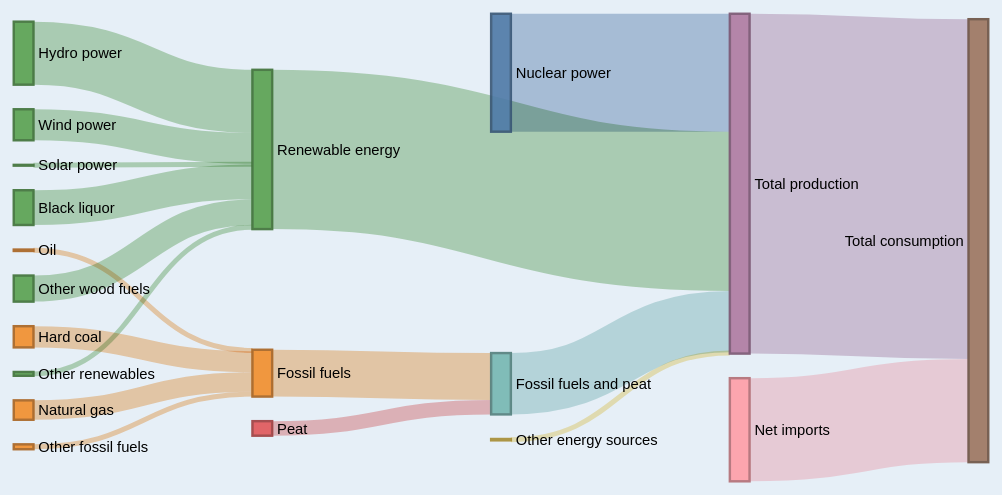
D3 v6 page, settled after 360 driven frames (6 s of simulated time); the page loaded 1 data file(s).


// ── js/script.js
// snakey script
// https://observablehq.com/@d3/sankey-diagram
// data: 
// 12b4 -- Electricity production by source and total consumption, 2000-2019
// https://pxnet2.stat.fi/PXWeb/pxweb/en/StatFin/StatFin__ene__salatuo/statfin_salatuo_pxt_12b4.px/

d3.json('data/energy_v2.json')
    .then(function (nodes) {

        const variant = document.getElementById("color")
        const alignment = document.getElementById("alignment");
        // Prepare data
        const d = dataFix(nodes);
        console.log(d);

        document.getElementById("chartHeader").innerHTML = nodes.year + " " + nodes.header;


        variant.addEventListener("change", function () {
            if (variant.value == 1) {
                alignment.addEventListener("change", function () {

                    createSankeyGradient(d, alignment.value);
                });

                createSankeyGradient(d, alignment.value)
            } else {
                alignment.addEventListener("change", function () {

                    createSankey(d, alignment.value);
                });

                createSankey(d, alignment.value)
            }
        });

        alignment.addEventListener("change", function () {

            createSankey(d, alignment.value);
        });

        createSankey(d, alignment.value)
    });

// Rita Sankey figur
function createSankey(data, alignment) {
    // Remove old svg
    d3.select("#chart").selectAll("svg").remove();

    const height = 200;
    const width = height * 2;
    const marginX = width * .02,
        marginY = height * .01;

    // Positionering
    const align = alignment;

    // https://github.com/d3/d3-scale-chromatic
    const color = d3.scaleOrdinal(d3.schemeTableau10);

    const sankey = d3.sankey()
        .nodeId(d => d.name)
        .nodeAlign(d3[`sankey${align[0].toUpperCase()}${align.slice(1)}`])
        .nodeWidth(8)
        .nodePadding(10)
        .extent([[2, 5], [width - 2, height - 5]]);

    const svg = d3.select("#chart").append("svg")
        .attr("viewBox", [marginX / -2, marginY / -2, width + marginX, height + marginY])
        .style('background', '#e6eff7');

    const graph = sankey(data);

    // append a defs (for definition) element to your SVG
    const defs = svg.append('defs');

    // add in the links
    var link = svg
        .append("g")
        .selectAll(".link")
        .data(graph.links)
        .join("path")
        .attr("fill", "none")
        .attr("class", "link")
        .attr("d", d3.sankeyLinkHorizontal())
        .attr("stroke", d => color(d.source.category))
        .attr("stroke-width", d => Math.max(2, d.width))
        .style('stroke-opacity', 0.4)
        .on('mouseover', function () {
            d3.select(this).style('stroke-opacity', 0.8);
        })
        .on('mouseout', function () {
            d3.select(this).style('stroke-opacity', 0.4);
        })
        .style("mix-blend-mode", "multiply");

    // add the link titles
    link.append("title").text(d => d.source.name + " → " + d.target.name + "\n" + d.value + " GWh");


    // Noder
    var node = svg
        .append("g")
        .selectAll(".node")
        .data(graph.nodes)
        .enter()
        .append("g")
        .attr("class", "node")
        .call(d3.drag()
            .subject(function (d) {
                return d;
            })
            .on("start", function () {
                this.parentNode.appendChild(this);
            })
            .on("drag", dragmove)
        );

    // rektanglar
    node.append("rect")
        .attr("x", function (d) {
            return d.x0;
        })
        .attr("y", function (d) {
            return d.y0;
        })
        .attr("height", d => {
            d.rectHeight = d.y1 - d.y0;
            return d.y1 - d.y0;
        })
        .attr("width", d => {
            d.rectWidth = d.x1 - d.x0;
            return d.x1 - d.x0;
        })
        .style("fill", function (d) {
            return (d.color = color(d.category));
        })
        .style("stroke", function (d) {
            return d3.rgb(d.color).darker(1);
        })
        .style('opacity', 0.9)
        .append("title")
        .text(d => d.name + "\n" + d.value + " GWh");


    // Titlar för  noder
    node.append("text")
        .attr("font-family", "sans-serif")
        .attr("font-size", 6)
        .attr("x", d => d.x0 < width * .75 ? d.x1 + 2 : d.x0 - 2)
        .attr("y", d => (d.y1 + d.y0) / 2)
        .attr("dy", "0.35em")
        .attr("text-anchor", d => d.x0 < width * .75 ? "start" : "end")
        .text(d => d.name);

    // Flytta på nodes
    // Modifierad version av: https://gist.github.com/mobidots/f86a31ce14a3227affd1c1287794d1a6
    // x-värden tillagda så de går att flytta åt alla håll.
    function dragmove(d) {
        d3.select(this)
            .select("rect")
            .attr("y", function (n) {
                n.y0 = Math.max(0, Math.min(n.y0 + d.dy, height - (n.y1 - n.y0)));
                n.y1 = n.y0 + n.rectHeight;

                return n.y0;
            })
            .attr("x", function (n) {
                n.x0 = Math.max(0, Math.min(n.x0 + d.dx, width - (n.x1 - n.x0)));
                n.x1 = n.x0 + n.rectWidth;

                return n.x0;
            });

        d3.select(this)
            .select("text")
            .attr("y", d => (d.y1 + d.y0) / 2)
            .attr("x", d => d.x0 < width * .75 ? d.x1 + 2 : d.x0 - 2)
            .attr("dy", "0.35em")
            .attr("text-anchor", d => d.x0 < width * .75 ? "start" : "end");

        sankey.update(graph);
        link.attr("d", d3.sankeyLinkHorizontal());

    }

}
// Rita Sankey figur med gradient (inte perfect)
function createSankeyGradient(data, alignment) {
    // Remove old svg
    d3.select("#chart").selectAll("svg").remove();

    const height = 200;
    const width = height * 2;
    const marginX = width * .02,
        marginY = height * .01;

    // Positionering
    const align = alignment;

    // https://github.com/d3/d3-scale-chromatic
    const color = d3.scaleOrdinal(d3.schemeTableau10);

    const sankey = d3.sankey()
        .nodeId(d => d.name)
        .nodeAlign(d3[`sankey${align[0].toUpperCase()}${align.slice(1)}`])
        .nodeWidth(8)
        .nodePadding(10)
        .extent([[2, 5], [width - 2, height - 5]]);

    const svg = d3.select("#chart").append("svg")
        .attr("viewBox", [marginX / -2, marginY / -2, width + marginX, height + marginY])
        .style('background', '#e6eff7');

    const graph = sankey(data);

    // append a defs (for definition) element to your SVG
    const defs = svg.append('defs');

    // add in the links
    var link = svg
        .append("g")
        .selectAll(".link")
        .data(graph.links)
        .join("path")
        .attr("fill", "none")
        .attr("class", "link")
        .attr("d", d3.sankeyLinkHorizontal())
        .attr("stroke", d => color(d.source.category))
        .attr("stroke-width", d => Math.max(2, d.width))
        .style('stroke-opacity', 0.4)
        .on('mouseover', function () {
            d3.select(this).style('stroke-opacity', 0.8);
        })
        .on('mouseout', function () {
            d3.select(this).style('stroke-opacity', 0.4);
        })
        .style("mix-blend-mode", "multiply");

    // add the link titles
    link.append("title").text(d => d.source.name + " → " + d.target.name + "\n" + d.value + " GWh");


    // Noder
    var node = svg
        .append("g")
        .selectAll(".node")
        .data(graph.nodes)
        .enter()
        .append("g")
        .attr("class", "node")
        .call(d3.drag()
            .subject(function (d) {
                return d;
            })
            .on("start", function () {
                this.parentNode.appendChild(this);
            })
            .on("drag", dragmove)
        );

    // rektanglar
    node.append("rect")
        .attr("x", function (d) {
            return d.x0;
        })
        .attr("y", function (d) {
            return d.y0;
        })
        .attr("height", d => {
            d.rectHeight = d.y1 - d.y0;
            return d.y1 - d.y0;
        })
        .attr("width", d => {
            d.rectWidth = d.x1 - d.x0;
            return d.x1 - d.x0;
        })
        .style("fill", function (d) {
            return (d.color = color(d.category));
        })
        .style("stroke", function (d) {
            return d3.rgb(d.color).darker(1);
        })
        .style('opacity', 0.9)
        .append("title")
        .text(d => d.name + "\n" + d.value + " GWh");


    // Titlar för  noder
    node.append("text")
        .attr("font-family", "sans-serif")
        .attr("font-size", 6)
        .attr("x", d => d.x0 < width * .75 ? d.x1 + 2 : d.x0 - 2)
        .attr("y", d => (d.y1 + d.y0) / 2)
        .attr("dy", "0.35em")
        .attr("text-anchor", d => d.x0 < width * .75 ? "start" : "end")
        .text(d => d.name);

    //add gradient to links
    //https://bl.ocks.org/micahstubbs/3c0cb0c0de021e0d9653032784c035e9
    link.attr('stroke', (d, i) => {
        //console.log('d from gradient stroke func', d);

        // make unique gradient ids  
        const gradientID = `gradient${i}`;

        const startColor = d.source.color;
        const stopColor = d.target.color;

        //console.log('startColor', startColor);
        //console.log('stopColor', stopColor);
        //console.log('gradientId', gradientID);
        //console.log(defs)
        const linearGradient = defs.append('linearGradient')
            .attr('id', gradientID);

        linearGradient.selectAll('stop')
            .data([
                { offset: '0%', color: startColor },
                { offset: '100%', color: stopColor }
            ])
            .enter().append('stop')
            .attr('offset', d => {
                //console.log('d.offset', d.offset);
                return d.offset;
            })
            .attr('stop-color', d => {
                //console.log('d.color', d.color);
                return d.color;
            })

        return `url(#${gradientID})`;

    });


    // Flytta på nodes
    // Modifierad version av: https://gist.github.com/mobidots/f86a31ce14a3227affd1c1287794d1a6
    // x-värden tillagda så de går att flytta åt alla håll.
    function dragmove(d) {
        d3.select(this)
            .select("rect")
            .attr("y", function (n) {
                n.y0 = Math.max(0, Math.min(n.y0 + d.dy, height - (n.y1 - n.y0)));
                n.y1 = n.y0 + n.rectHeight;

                return n.y0;
            })
            .attr("x", function (n) {
                n.x0 = Math.max(0, Math.min(n.x0 + d.dx, width - (n.x1 - n.x0)));
                n.x1 = n.x0 + n.rectWidth;

                return n.x0;
            });

        d3.select(this)
            .select("text")
            .attr("y", d => (d.y1 + d.y0) / 2)
            .attr("x", d => d.x0 < width * .75 ? d.x1 + 2 : d.x0 - 2)
            .attr("dy", "0.35em")
            .attr("text-anchor", d => d.x0 < width * .75 ? "start" : "end");

        sankey.update(graph);
        link.attr("d", d3.sankeyLinkHorizontal());

    }

}

function dataFix(nodes) {
    var j = 0
    const links = []
    for (let i = 0; i < nodes.source.length; i++) {

        nodes.source[i]["value"] = nodes.value[j];

        nodes.source[i]["name"] = nodes.source[i]["name"].charAt(0) + nodes.source[i]["name"].slice(1).toLowerCase();

        if (nodes.source[i].category == "Renewable energy" && (nodes.source[i].name != "Renewable energy")) {
            links.push({
                source: nodes.source[i].name,
                target: "Renewable energy",
                value: nodes.value[j]
            });
        } else if (nodes.source[i].category == "Fossil fuels" && (nodes.source[i].name != ("Fossil fuels and peat") && nodes.source[i].name != ("Fossil fuels"))) {
            links.push({
                source: nodes.source[i].name,
                target: "Fossil fuels",
                value: nodes.value[j]
            });
        } else if (nodes.source[i].category == "Peat" || nodes.source[i].name == "Fossil fuels") {
            links.push({
                source: nodes.source[i].name,
                target: "Fossil fuels and peat",
                value: nodes.value[j]
            });
        } else if (nodes.source[i].name == ("Fossil fuels and peat total" || "Renewable energy")) {
            links.push({
                source: nodes.source[i].name,
                target: "Total production",
                value: nodes.value[j]
            });
        } else if (nodes.source[i].category == "Imports" || nodes.source[i].category == "Production") {
            links.push({
                source: nodes.source[i].name,
                target: "Total consumption",
                value: nodes.value[j]
            });
        } else if (nodes.source[i].name != "Total production" && nodes.source[i].name != "Total consumption") {
            links.push({
                source: nodes.source[i].name,
                target: "Total production",
                value: nodes.value[j]
            });
        }
        j += 4;
    }
    //var new_links=links.reverse();
    return { nodes: nodes.source, links: links };
}

### data: data/energy_v2.json
{
 "header": "Electricity production and consumption, …",
 "year": 2019,
 "source": [
  {
   "name": "NUCLEAR POWER",
   "category": "Nuclear"
  },
  {
   "name": "Oil",
   "category": "Fossil fuels"
  },
  {
   "name": "Hard coal",
   "category": "Fossil fuels"
  },
  {
   "name": "Natural gas",
   "category": "Fossil fuels"
  },
  {
   "name": "Other fossil fuels",
   "category": "Fossil fuels"
  },
  {
   "name": "FOSSIL FUELS",
   "category": "Fossil fuels"
  },
  {
   "name": "Peat",
   "category": "Peat"
  },
  {
   "name": "FOSSIL FUELS AND PEAT",
   "category": "Fossil fuels and peat"
  },
  "... 11 more items"
 ],
 "label": {
  "arvogwh": "Quantity, GWh",
  "vv_muutos": "Annual change %",
  "osuuskk": "Share of total consumption %",
  "osuuskt": "Share of total production, %"
 },
 "unit": {
  "arvogwh": {
   "base": "GWh",
   "decimals": 0
  },
  "vv_muutos": {
   "base": "%",
   "decimals": 1
  },
  "osuuskk": {
   "base": "%",
   "decimals": 1
  },
  "osuuskt": {
   "base": "%",
   "decimals": 1
  }
 },
 "value": [
  22915,
  4.7,
  26.6,
  34.7,
  267,
  16.7,
  0.3,
  0.4,
  "... 68 more items"
 ]
}